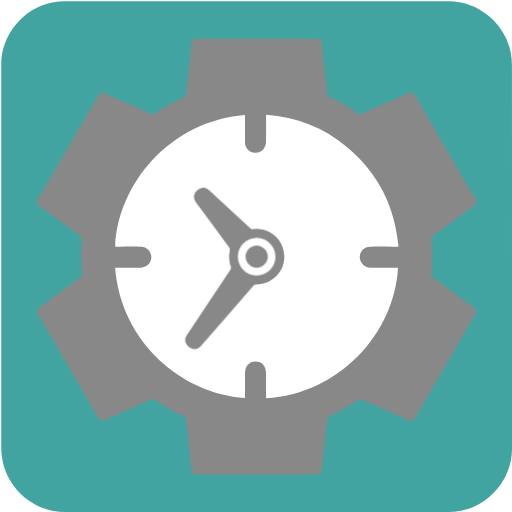
t = 0.00 s
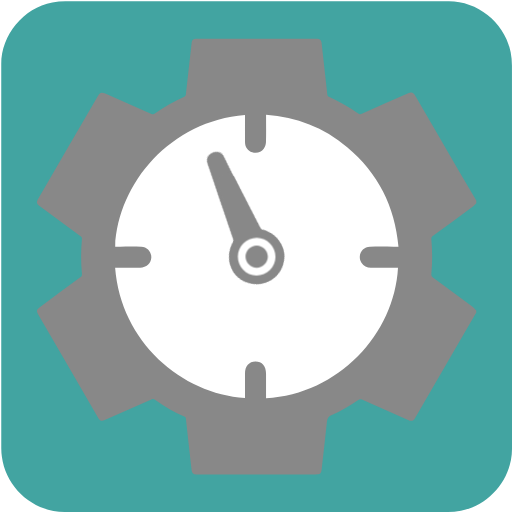
t = 1.67 s
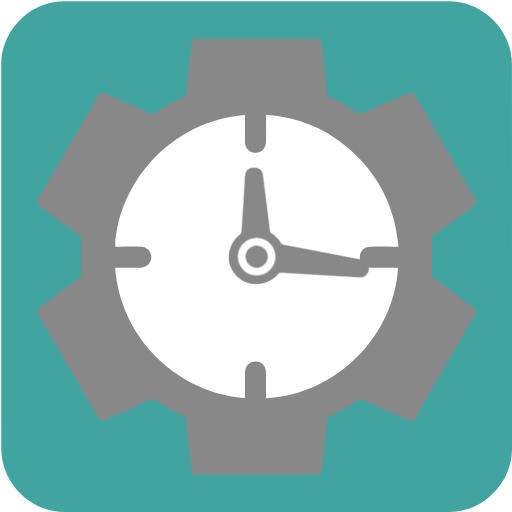
t = 3.33 s
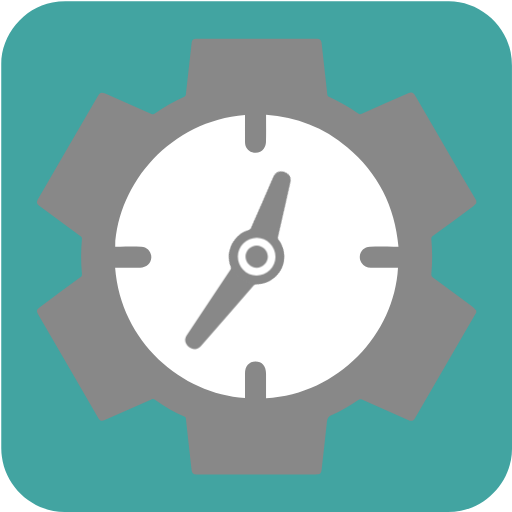
t = 5.00 s
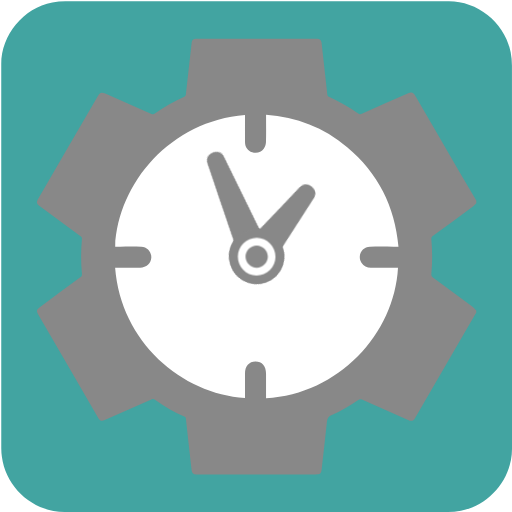
t = 6.67 s
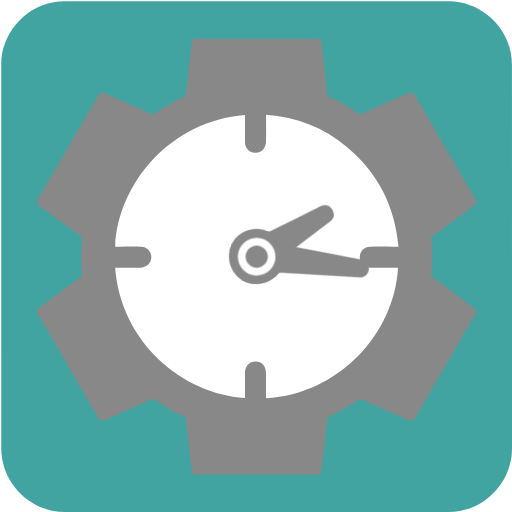
t = 8.33 s

The animated SVG that drew these frames (rendered in a browser with its animation timeline set to each time). Animation: 2 CSS @keyframes rules; frames cover the first 8.33 s, repeats indefinitely.

<svg id="productivity" xmlns="http://www.w3.org/2000/svg" viewBox="0 0 769 769" width="500" height="500" shape-rendering="geometricPrecision" text-rendering="geometricPrecision">
  <style>
    @keyframes minute_hand_animation__tr{0%{transform:translate(318.98px,682.16px) rotate(0deg)}to{transform:translate(318.98px,682.16px) rotate(21600deg)}}@keyframes hour_hand_animation__tr{0%{transform:translate(318.98px,682.16px) rotate(0deg)}to{transform:translate(318.98px,682.16px) rotate(360deg)}}#minute_hand_animation{animation:minute_hand_animation__tr 30000ms linear infinite normal forwards}#hour_hand_animation{animation:hour_hand_animation__tr 30000ms linear infinite normal forwards}
  </style>
  <g id="background" transform="matrix(4 0 0 4 -890.486 -2343.246)">
    <path id="square" d="M414.87 682.19v72.19c0 11.03-8.32 21.11-19.18 23.18-1.61.31-3.27.48-4.9.48-47.97.03-95.93.02-143.9.02-11.76 0-22.02-9.02-23.56-20.72a23.27 23.27 0 01-.23-3.12c-.01-48.09-.01-96.18-.01-144.26 0-11.03 8.32-21.12 19.18-23.18 1.61-.31 3.27-.48 4.9-.48 48.01-.02 96.02-.02 144.02-.02 11.03 0 21.13 8.33 23.18 19.18.3 1.61.48 3.27.48 4.9.03 23.94.02 47.88.02 71.83z" fill="#42A4A1" stroke="none" stroke-width="1"/>
  </g>
  <g id="clock_top" transform="matrix(4 0 0 4 -890.458 -2343.236)">
    <g id="clock_group">
      <path id="clock_border" d="M401.46 661.13v1.01c-.38.36-.72.77-1.13 1.08-5.06 3.76-10.13 7.51-15.22 11.24-.45.33-.57.65-.53 1.18.4 4.34.41 8.68 0 13.02-.06.61.11.95.6 1.31 5.02 3.68 10.02 7.38 15 11.1.48.36.84.87 1.26 1.3v.84c-.16.26-.33.51-.48.77-7.47 12.88-14.95 25.76-22.42 38.65-.74 1.27-1.34 1.47-2.7.87-5.78-2.55-11.57-5.09-17.34-7.65-.52-.23-.89-.21-1.36.11-3.22 2.2-6.53 4.24-10.11 5.79-1.12.48-1.52 1.18-1.65 2.35-.62 5.99-1.31 11.97-1.99 17.95-.19 1.64-.53 1.93-2.19 1.93h-36.94c-2.66 0-5.33.01-7.99 0-.98 0-1.58-.49-1.69-1.39-.24-2.03-.46-4.06-.68-6.09-.5-4.48-1.01-8.96-1.48-13.44-.05-.47-.25-.67-.64-.84-3.9-1.69-7.53-3.84-10.96-6.32-.46-.34-.83-.37-1.37-.13-5.82 2.59-11.66 5.15-17.5 7.72-1.21.53-1.8.34-2.45-.77-7.54-12.97-15.07-25.95-22.6-38.93-.66-1.14-.53-1.73.52-2.51 5.11-3.79 10.22-7.58 15.34-11.35.48-.35.67-.67.61-1.3-.4-4.34-.39-8.68 0-13.02.05-.52-.1-.8-.51-1.1-5.1-3.75-10.18-7.53-15.27-11.3-1.28-.94-1.4-1.46-.62-2.81 7.47-12.85 14.94-25.7 22.41-38.56.79-1.35 1.3-1.52 2.75-.88 5.78 2.55 11.56 5.1 17.36 7.62.32.14.86.14 1.12-.04 3.54-2.48 7.25-4.66 11.2-6.43.41-.18.55-.42.6-.87.69-6.35 1.42-12.69 2.13-19.04.17-1.51.55-1.85 2.1-1.85H341.66c1.02 0 1.59.51 1.7 1.47.23 2 .45 4.01.67 6.01.5 4.48 1.01 8.96 1.48 13.44.05.46.23.67.62.86 3.85 1.77 7.52 3.86 10.99 6.29.46.32.83.36 1.36.13 5.72-2.55 11.45-5.07 17.19-7.59 1.61-.71 2.08-.56 2.98.99 5.53 9.54 11.06 19.08 16.6 28.62l6.21 10.56z" fill="#888888" stroke="none" stroke-width="1"/>
      <path id="clock_face" d="M265.87 678.42h.99c2.95.01 5.89-.04 8.84.03 2.18.05 3.79 1.88 3.73 4.06-.07 2.16-1.83 3.79-4.2 3.81-2.83.03-5.67.01-8.5.01-.3 0-.59.03-.89.04 2.15 27.79 25.01 47.43 48.77 48.88v-.92-8.25c0-2.79 1.51-4.54 3.93-4.55 2.46-.01 3.97 1.74 3.97 4.59v9.22c27.28-1.55 48.18-24.23 49.55-49h-10.17c-1.5 0-2.73-.56-3.55-1.86-1.64-2.62.09-5.96 3.2-6.03 3.2-.08 6.4-.02 9.59-.03h1.11c-1.39-15.16-7.64-27.67-19.26-37.36-8.79-7.33-18.97-11.27-30.46-12.12v1.08c0 3.06.06 6.12-.04 9.17-.03.84-.36 1.77-.83 2.47-.96 1.41-2.75 1.86-4.35 1.31-1.62-.56-2.67-1.99-2.68-3.79-.03-3.09-.01-6.17-.01-9.26v-.91c-27.82 2.21-47.61 25.43-48.74 49.41z" fill="#FFF" stroke="none" stroke-width="1"/>
      <g id="minute_hand_animation" transform="translate(318.98 682.16)">
        <path id="minute_hand" d="M329.26 682.21c-.01 5.68-4.57 10.21-10.27 10.26-.38 0-.87.21-1.12.5-6.58 7.54-13.13 15.1-19.69 22.67-1.14 1.31-2.39 1.61-3.89.89-1.5-.72-2.39-2.23-2.08-3.66.09-.42.31-.84.55-1.2 5.45-8.22 10.9-16.42 16.37-24.63.3-.45.41-.81.19-1.36-.74-1.87-.932-6.47 1.905-10.365 2.58-3.122 6.095-3.295 6.675-3.365 6.08-.7 11.37 4.1 11.36 10.26z" transform="translate(-318.98 -682.16)" fill="#888888" stroke="none" stroke-width="1"/>
      </g>
      <g id="hour_hand_animation" transform="translate(318.98 682.16)">
        <path id="hour_hand" d="M329.26 682.21c-.01 5.68-4.57 10.21-10.27 10.26-.38 0-3.527.3-6.502-2.148-2.474-2.036-2.948-4.092-3.168-4.642-.74-1.87-.76-3.81-.42-5.79.07-.38-.02-.9-.24-1.2-4.15-5.67-8.34-11.32-12.52-16.98-.94-1.28-.97-2.52-.07-3.79.89-1.26 2.49-1.93 3.81-1.49.46.15.9.46 1.26.79 5.16 4.74 10.31 9.5 15.45 14.27.39.36.73.53 1.31.46 6.08-.7 11.37 4.1 11.36 10.26z" transform="translate(-318.98 -682.16)" fill="#888888" stroke="none" stroke-width="1"/>
      </g>
      <path id="inner_circle1" d="M311.91 682.09c.03-3.85 3.26-7.02 7.13-6.99 3.85.03 7.03 3.25 7.01 7.12-.02 3.9-3.25 7.06-7.18 7.02-3.85-.04-6.99-3.26-6.96-7.15z" fill="#FFF" stroke="none" stroke-width="1"/>
      <path id="inner_circle2" d="M318.98 677.98c2.26 0 4.19 1.92 4.19 4.18 0 2.25-1.93 4.19-4.18 4.19-2.26 0-4.19-1.92-4.19-4.18-.01-2.26 1.92-4.19 4.18-4.19z" fill="#888888" stroke="none" stroke-width="1"/>
    </g>
  </g>
</svg>
